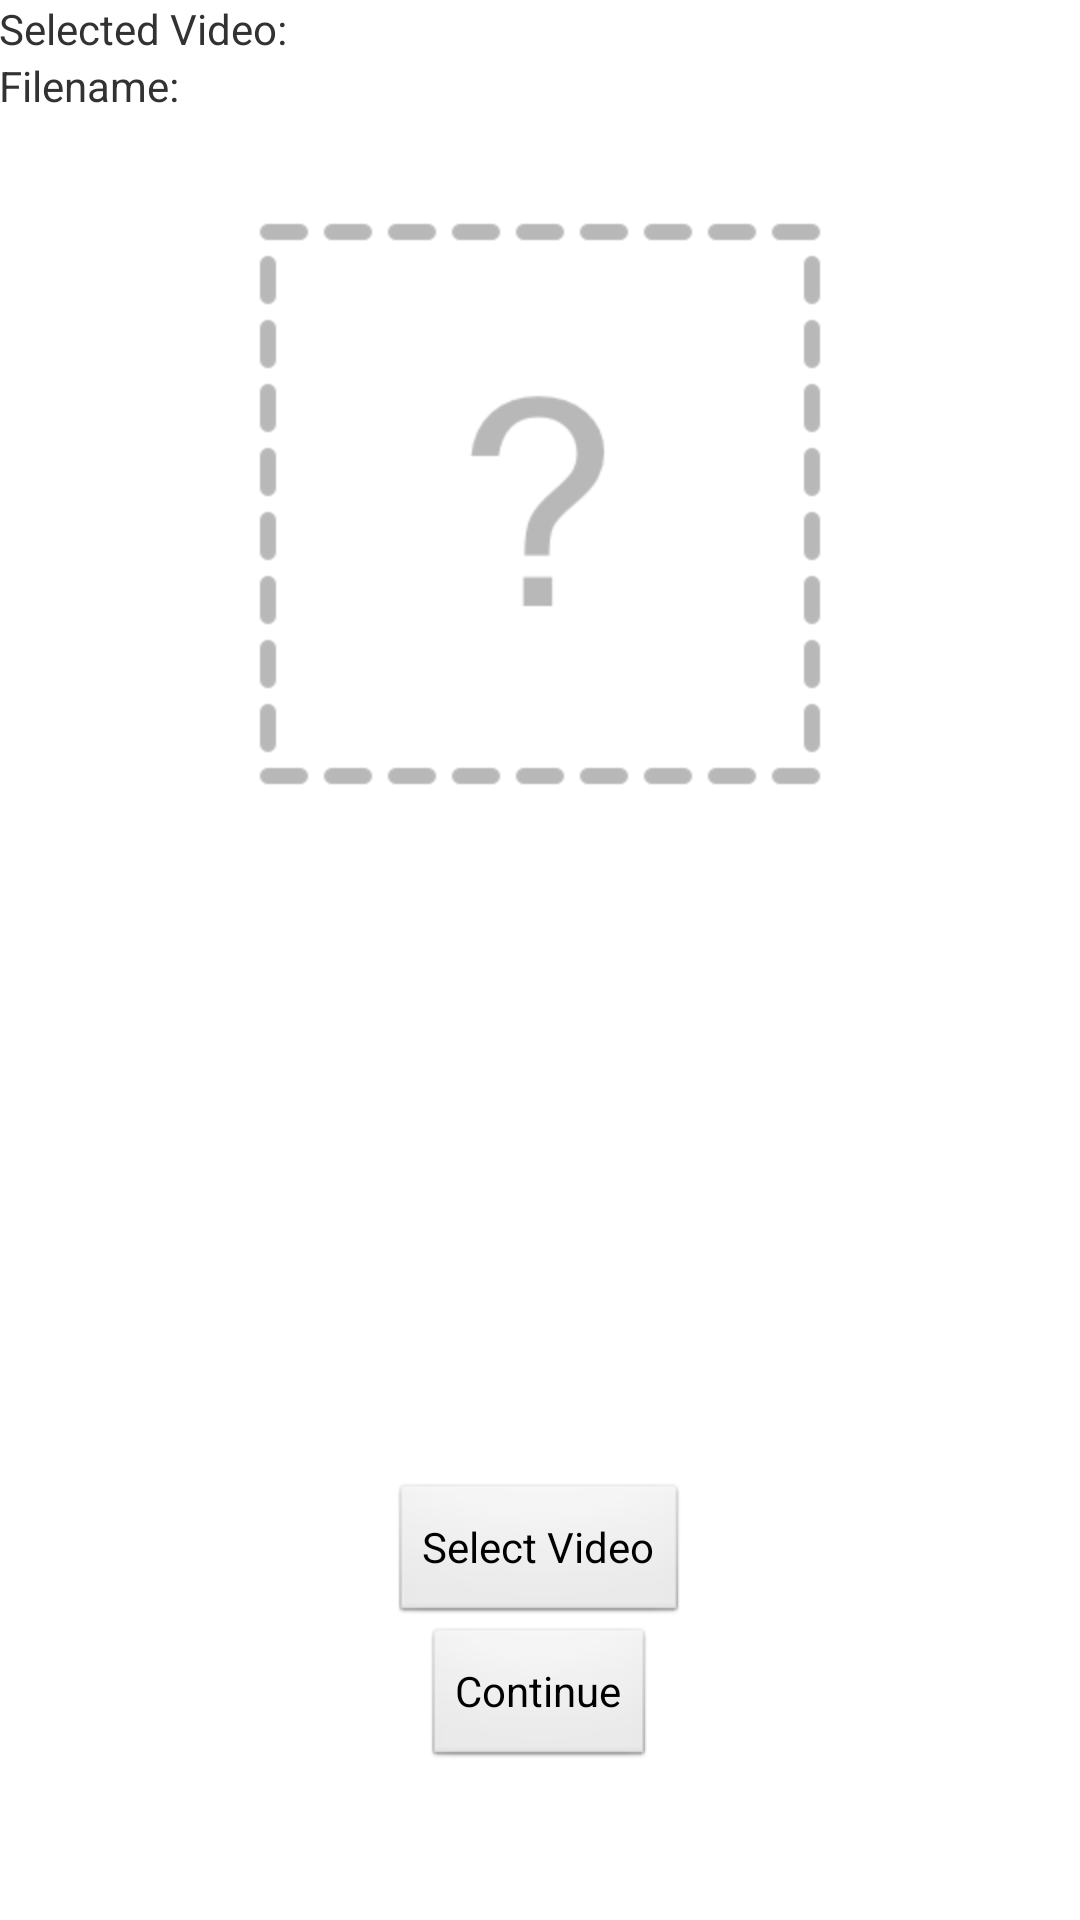

Layout XML and referenced resources for this Android screen:
<!-- AndroidManifest.xml: application theme AppTheme -->
<!-- res/layout/file_chooser.xml -->
<RelativeLayout xmlns:android="http://schemas.android.com/apk/res/android"
    xmlns:tools="http://schemas.android.com/tools"
    android:layout_width="match_parent"
    android:layout_height="match_parent"
    android:paddingBottom="@dimen/activity_vertical_margin"
    android:paddingLeft="@dimen/activity_horizontal_margin"
    android:paddingRight="@dimen/activity_horizontal_margin"
    android:paddingTop="@dimen/activity_vertical_margin"
    tools:context=".FileChooser" >

    <TextView
        android:id="@+id/fc_videoName"
        android:layout_width="wrap_content"
        android:layout_height="wrap_content"
        android:layout_alignBaseline="@+id/textView2"
        android:layout_alignBottom="@+id/textView2"
        android:layout_alignParentRight="true"
        android:layout_toRightOf="@+id/textView2"
        android:maxWidth="150dp"
        android:textAppearance="?android:attr/textAppearanceSmall"
        android:width="150dp" />

    <TextView
        android:id="@+id/fc_videoPath"
        android:layout_width="wrap_content"
        android:layout_height="wrap_content"
        android:layout_above="@+id/textView2"
        android:layout_alignParentRight="true"
        android:layout_toRightOf="@+id/textView1"
        android:maxWidth="150dp"
        android:textAppearance="?android:attr/textAppearanceSmall"
        android:width="150dp" />

    <TextView
        android:id="@+id/textView1"
        android:layout_width="wrap_content"
        android:layout_height="wrap_content"
        android:layout_alignParentLeft="true"
        android:layout_alignParentTop="true"
        android:text="Selected Video:"
        android:textAppearance="?android:attr/textAppearanceSmall" />

    <TextView
        android:id="@+id/textView2"
        android:layout_width="wrap_content"
        android:layout_height="wrap_content"
        android:layout_alignLeft="@+id/textView1"
        android:layout_below="@+id/textView1"
        android:text="Filename:"
        android:textAppearance="?android:attr/textAppearanceSmall" />

    <Button
        android:id="@+id/fc_selectVideo"
        android:layout_width="wrap_content"
        android:layout_height="wrap_content"
        android:layout_above="@+id/fc_continue"
        android:layout_centerHorizontal="true"
        android:text="Select Video" />

    <ImageView
        android:id="@+id/imageView1"
        android:layout_width="wrap_content"
        android:layout_height="wrap_content"
        android:layout_below="@+id/fc_videoName"
        android:layout_centerHorizontal="true"
        android:layout_marginTop="30dp"
        android:scaleType="centerInside"
        android:src="@drawable/no_video" />

    <Button
        android:id="@+id/fc_continue"
        android:layout_width="wrap_content"
        android:layout_height="wrap_content"
        android:layout_alignParentBottom="true"
        android:layout_centerHorizontal="true"
        android:layout_marginBottom="50dp"
        android:text="Continue" />

</RelativeLayout>
<!-- resources referenced by this layout -->
<resources>
  <!-- drawable no_video: png bitmap (drawable-hdpi, 10411 bytes) -->
  <style name="AppTheme" parent="AppBaseTheme">
          
      </style>
  <style name="AppBaseTheme" parent="android:Theme.Light">
          
      </style>
</resources>
